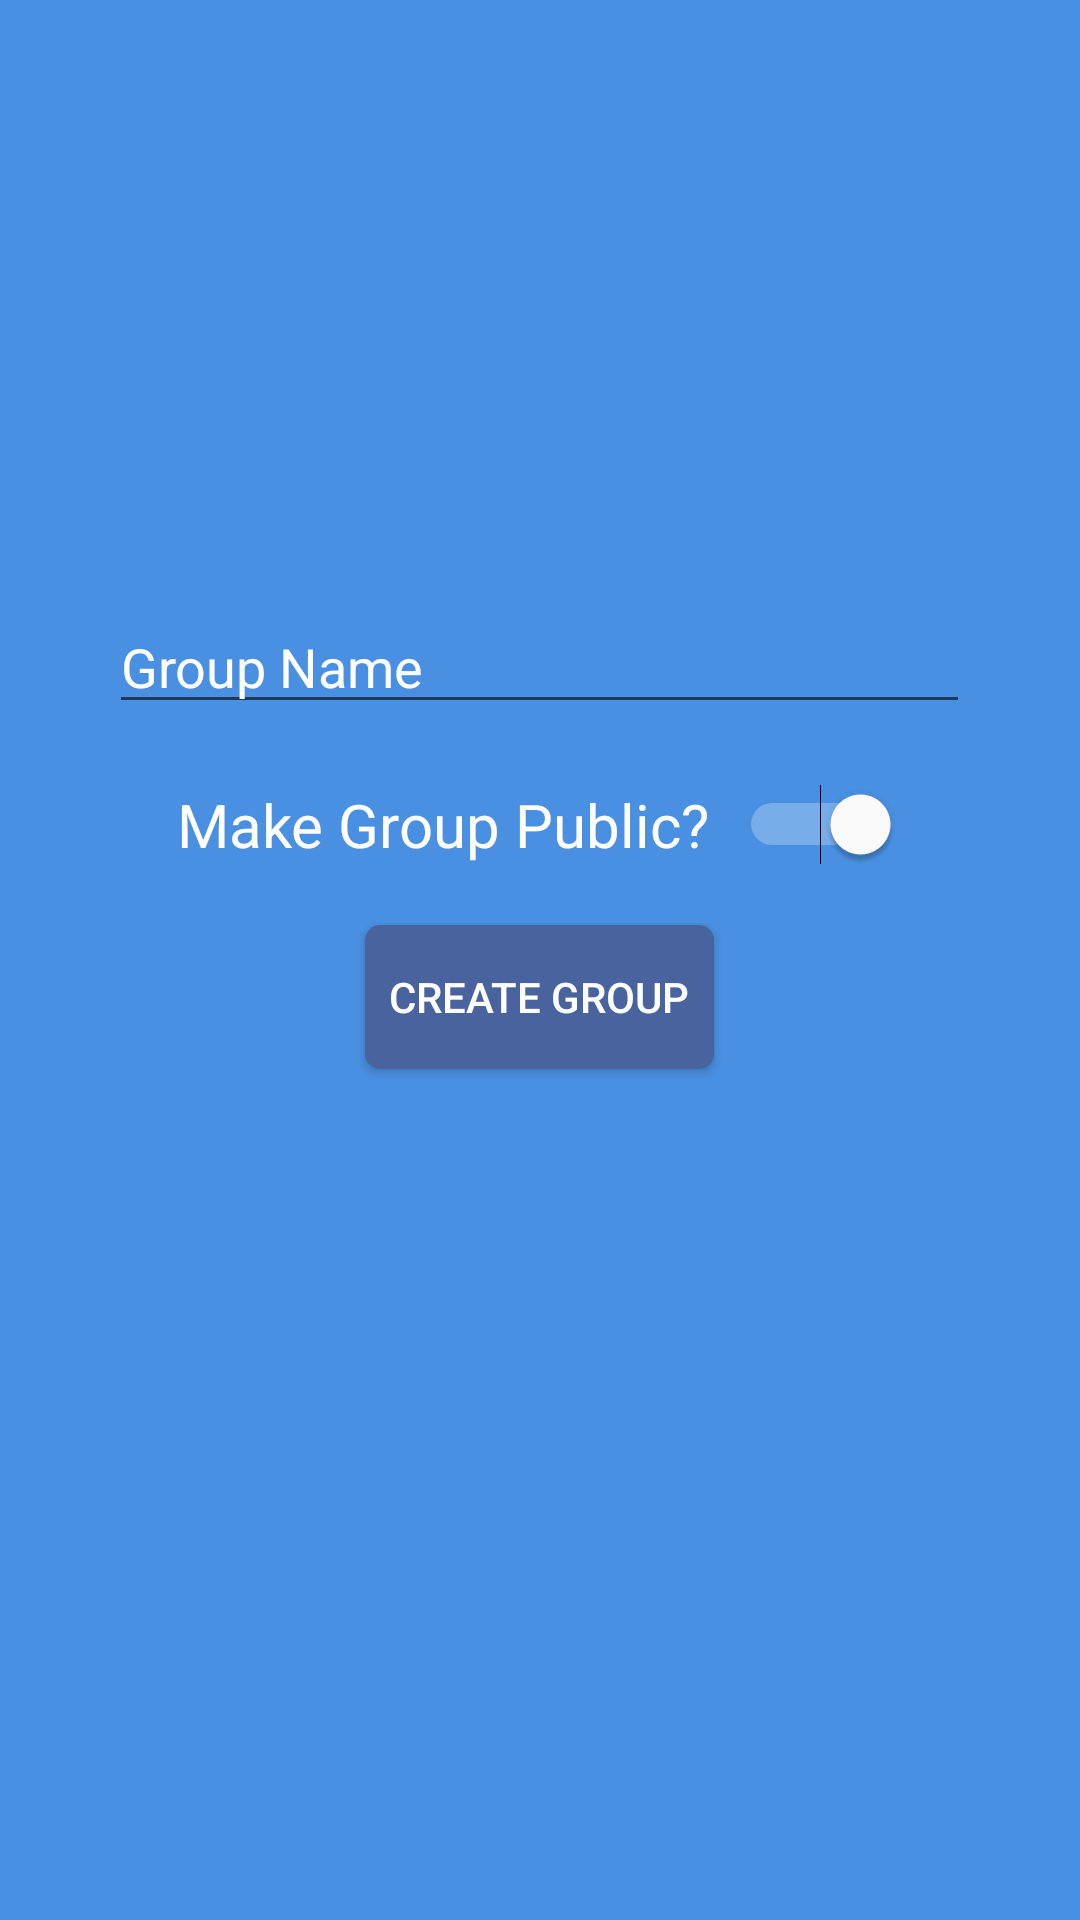

This screen was rendered from an Android layout file. Write that file and the resources it references.
<!-- AndroidManifest.xml: application theme AppTheme -->
<!-- res/layout/fragment_makegroup.xml -->
<?xml version="1.0" encoding="utf-8"?>
<LinearLayout xmlns:android="http://schemas.android.com/apk/res/android"
    android:orientation="vertical"
    android:layout_width="match_parent"
    android:layout_height="match_parent"
    android:background="@color/colorPrimary"
    android:clickable="true">

    <ProgressBar
        android:id="@+id/pbCreate"
        style="?android:attr/progressBarStyleLarge"
        android:layout_width="wrap_content"
        android:layout_gravity="center"
        android:layout_height="wrap_content"
        android:layout_marginTop="50dp"
        android:layout_marginBottom="8dp"
        android:visibility="gone"/>

    <LinearLayout
        android:layout_width="match_parent"
        android:layout_height="match_parent"
        android:orientation="vertical"
        android:id="@+id/llCreateGroup">

        <EditText
            android:id="@+id/etGroupName"
            android:layout_width="287dp"
            android:layout_marginTop="200dp"
            android:layout_gravity="center"
            android:layout_height="wrap_content"
            android:textColor="@color/colorAccent"
            android:textColorHint="#ffffff"
            android:hint="@string/make_group_hint"
            android:maxLines="1"/>

        <LinearLayout
            android:layout_width="287dp"
            android:layout_height="wrap_content"
            android:orientation="horizontal"
            android:layout_marginTop="20dp"
            android:gravity="center"
            android:layout_gravity="center">

            <TextView
                android:layout_width="wrap_content"
                android:layout_height="wrap_content"
                android:text="@string/public_label"
                android:textColor="#ffffff"
                android:textSize="20sp"/>

            <Switch
                android:paddingLeft="10dp"
                android:layout_width="wrap_content"
                android:layout_height="wrap_content"
                android:id="@+id/sPublic"
                android:checked="true"/>

        </LinearLayout>

        <LinearLayout
            android:layout_width="287dp"
            android:layout_height="wrap_content"
            android:orientation="horizontal"
            android:layout_marginTop="20dp"
            android:gravity="center"
            android:layout_gravity="center"
            android:visibility="gone"
            android:id="@+id/llInvites">

            <TextView
                android:layout_width="wrap_content"
                android:layout_height="wrap_content"
                android:text="@string/invite_label"
                android:textColor="#ffffff"
                android:textSize="20sp"/>

            <Switch
                android:paddingLeft="10dp"
                android:layout_width="wrap_content"
                android:layout_height="wrap_content"
                android:id="@+id/sInvites"
                android:checked="true"/>

        </LinearLayout>

        <Button
            android:layout_width="wrap_content"
            android:layout_height="wrap_content"
            android:layout_gravity="center"
            android:layout_marginTop="20dp"
            android:id="@+id/btnCreateGroup"
            android:padding="8dp"
            android:textColor="@color/colorAccent"
            android:text="@string/create_group_label"
            android:background="@drawable/btn_login"/>

    </LinearLayout>

</LinearLayout>
<!-- resources referenced by this layout -->
<resources>
  <color name="colorAccent">#ffffff</color>
  <color name="colorPrimary">#4990e2</color>
  <!-- drawable btn_login (drawable) -->
  <?xml version="1.0" encoding="utf-8"?>
  <shape xmlns:android="http://schemas.android.com/apk/res/android"
      android:shape="rectangle" android:padding="10dp">
      <solid android:color="#49639F"/>
      <corners android:radius="5dp"/>
  </shape>
  <string name="create_group_label">Create Group</string>
  <string name="invite_label">Allow Friends to Invite?</string>
  <string name="make_group_hint">Group Name</string>
  <string name="public_label">Make Group Public?</string>
  <style name="AppTheme" parent="Theme.AppCompat.Light.NoActionBar">
          
          <item name="colorPrimary">@color/colorPrimary</item>
          <item name="colorPrimaryDark">@color/colorPrimaryDark</item>
          <item name="colorAccent">@color/colorAccent</item>
          <item name="android:colorBackground">@color/card_shadow_2</item>
      </style>
  <color name="colorPrimaryDark">#1a5aa5</color>
  <color name="card_shadow_2">#dddddd</color>
</resources>
